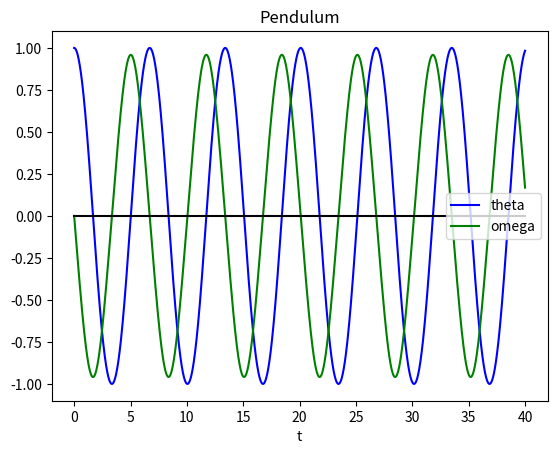
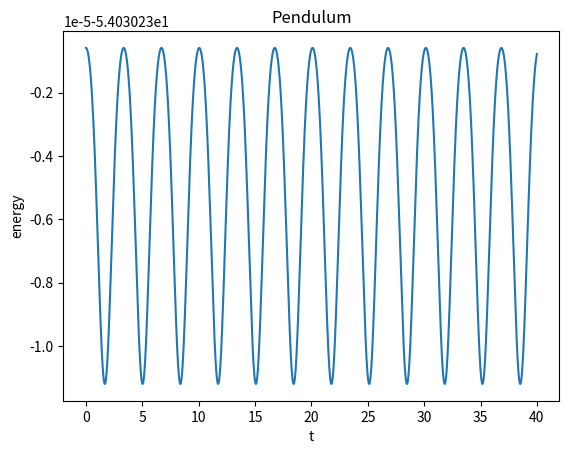

The script that saved these images, in order:
#!/usr/bin/env python3
# -*- coding: utf-8 -*-
"""
Created on Sun May 22 16:09:37 2022

[redacted]
"""

import numpy as np
import matplotlib.pyplot as plt

#dd_theta + g/l sin(theta) = 0

g = 10
l = 10
m = 1
dt = 1E-3
theta0 = 1
omega0 = 0
t = np.arange(0, 40, dt)
theta = np.zeros_like(t)
omega = np.zeros_like(t)
energy = np.zeros_like(t)
theta[0] = theta0
omega[0] = omega0

#Velocity Verlet
ddtheta = -g/l * np.sin(theta[0]) #second derivative of theta
for i in range(t.shape[0]-1):
    theta[i+1] = theta[i] + dt * omega[i] + 0.5 * dt**2 *ddtheta
    omega_halfstep = omega[i] + 0.5 * dt * ddtheta #temporary variable
    ddtheta = -g/l * np.sin(theta[i+1]) #next timestep
    omega[i+1] = omega_halfstep + 0.5 *dt * ddtheta

for i in range(t.shape[0]):
    energy[i] = 0.5 * m * omega[i]**2 * l**2 - (m*g*l*np.cos(theta[i]))
print("Energy change = ", energy[-1] - energy[0])
#local energy conservation is on the order of dt^2
#global energy conservation is linear with dt
#When dt = 1E-4, dE = 0.24 (at time 100)
#When dt = 1E-3, dE = 3.37
#When dt = 1E-2, dE = 41.94

plt.figure(1)
plt.plot(t, theta, 'b', label = 'theta')
plt.plot(t, omega, 'g', label = 'omega')
plt.plot([0, np.max(t)],[0,0],'k')
plt.legend()
plt.xlabel('t')
plt.title('Pendulum')
plt.show()

plt.figure(2)
plt.plot(t, energy)
plt.xlabel('t')
plt.ylabel('energy')
plt.title('Pendulum')
plt.show()
